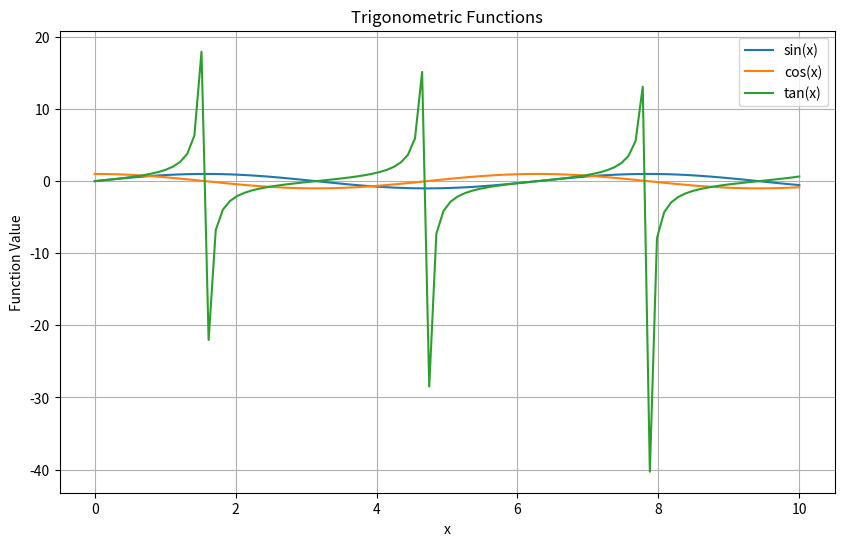

This chart was generated by the following Python code:
# encoding: utf-8

import matplotlib.pyplot as plt
import numpy as np


def plot_line_chart(x_values, y_values_list, labels, title, xlabel, ylabel):
    """
    创建折线图

    参数：
    - x_values: x轴数据
    - y_values_list: y轴数据列表，每个列表对应一个折线
    - labels: 折线的标签列表
    - title: 图表标题
    - xlabel: x轴标签
    - ylabel: y轴标签
    """
    plt.figure(figsize=(10, 6))

    for y_values, label in zip(y_values_list, labels):
        plt.plot(x_values, y_values, label=label)

    plt.title(title)
    plt.xlabel(xlabel)
    plt.ylabel(ylabel)
    plt.legend()
    plt.grid(True)
    plt.show()


if __name__ == "__main__":
    # 示例数据
    x_values = np.linspace(0, 10, 100)
    y_values_list = [np.sin(x_values), np.cos(x_values), np.tan(x_values)]
    labels = ['sin(x)', 'cos(x)', 'tan(x)']
    title = 'Trigonometric Functions'
    xlabel = 'x'
    ylabel = 'Function Value'

    # 创建折线图
    plot_line_chart(x_values, y_values_list, labels, title, xlabel, ylabel)
